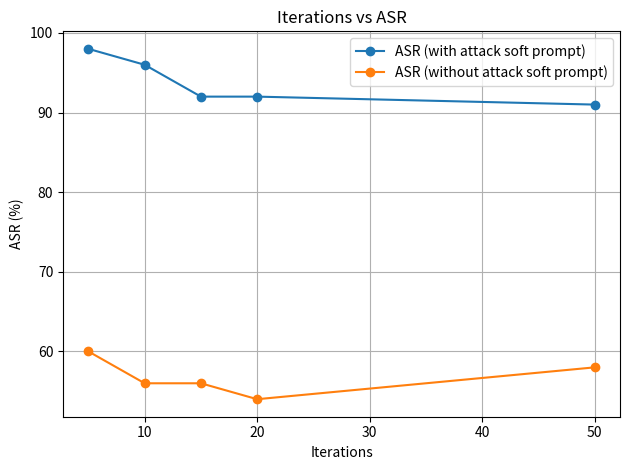

Write Python code to recreate this figure.
import matplotlib.pyplot as plt

iterations = [5, 10, 15, 20, 50]
asr_with = [98, 96, 92, 92, 91]
asr_without = [60, 56, 56, 54, 58]

plt.plot(iterations, asr_with, marker='o', label='ASR (with attack soft prompt)')
plt.plot(iterations, asr_without, marker='o', label='ASR (without attack soft prompt)')
plt.xlabel('Iterations')
plt.ylabel('ASR (%)')
plt.title('Iterations vs ASR')
plt.legend()
plt.grid(True)
plt.tight_layout()
plt.show()